8-way image classification set "dataset" from GitHub (JuuuuuJu/EECampEdu); label vocabulary: down gesture, left gesture, null no gesture, palm gesture, right gesture, rock gesture, stone gesture, thumb gesture.

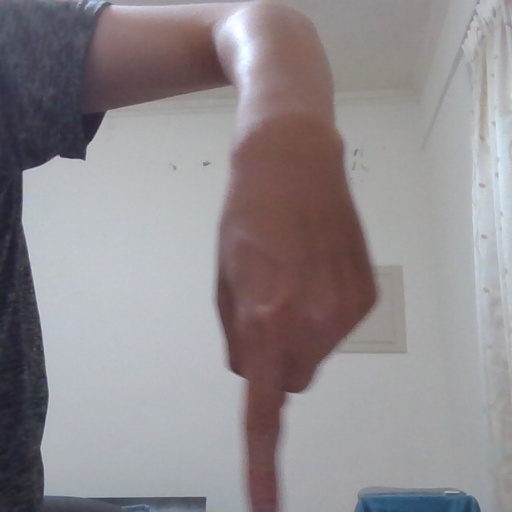
Label: down gesture

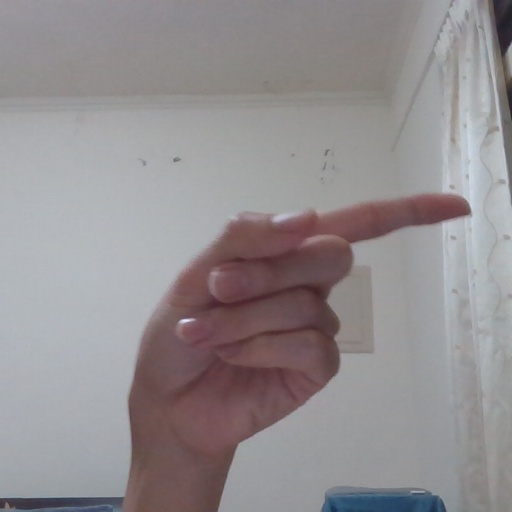
Label: right gesture

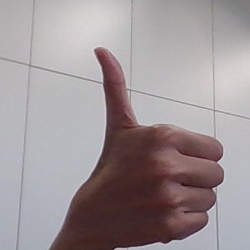
Label: thumb gesture

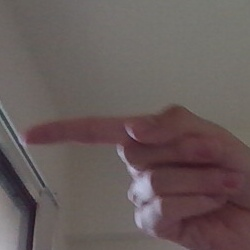
Label: left gesture

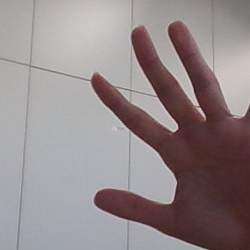
Label: palm gesture

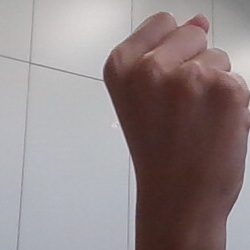
Label: stone gesture
